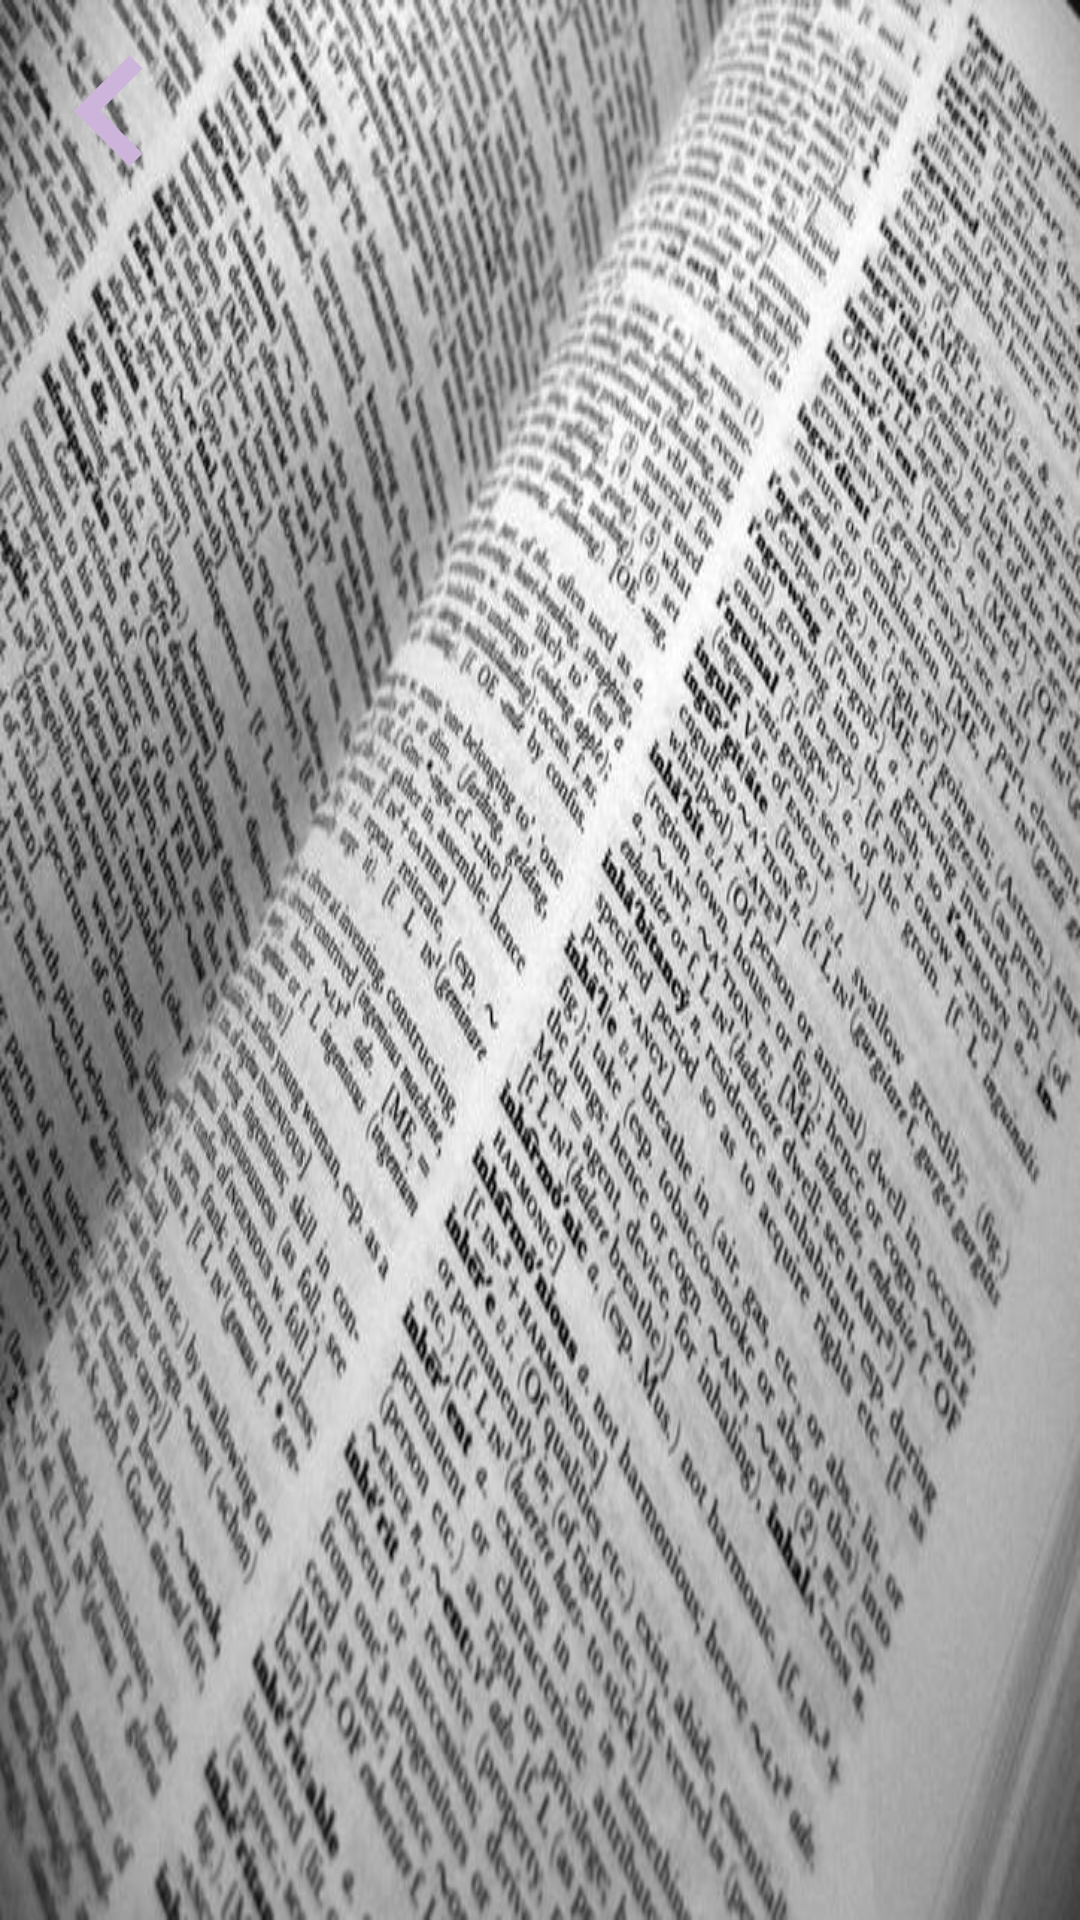

Here is an Android app screen rendered from its layout file. Give the layout XML and the strings, colors and styles it references.
<!-- AndroidManifest.xml: application theme Theme.DictionaryApp -->
<!-- res/layout/activity_definition.xml -->
<?xml version="1.0" encoding="utf-8"?>
<RelativeLayout xmlns:android="http://schemas.android.com/apk/res/android"
    xmlns:tools="http://schemas.android.com/tools"
    android:layout_width="match_parent"
    android:layout_height="match_parent"
    android:background="@drawable/dictionary_background"
    tools:context=".DefinitionActivity">

    <ImageView
        android:id="@+id/back_image_view"
        android:layout_width="@dimen/arrow_dimen"
        android:layout_height="@dimen/arrow_dimen"
        android:background="@drawable/ic_arrow_back"
        android:contentDescription="@string/str_back_dsc" />

    <TextView
        android:id="@+id/definition_text_view"
        android:layout_width="wrap_content"
        android:layout_height="wrap_content"
        android:layout_centerInParent="true"
        android:layout_margin="@dimen/margin_eight"
        android:layout_marginTop="@dimen/margin_eight"
        android:background="@drawable/editext_definition_bg"
        android:padding="@dimen/padding_eight"
        android:textColor="@color/black"
        android:textSize="@dimen/text_size_16"
        />


</RelativeLayout>
<!-- resources referenced by this layout -->
<resources>
  <color name="black">#FF000000</color>
  <dimen name="arrow_dimen">74dp</dimen>
  <dimen name="margin_eight">8dp</dimen>
  <dimen name="padding_eight">8dp</dimen>
  <dimen name="text_size_16">16dp</dimen>
  <!-- drawable dictionary_background: jpg bitmap (drawable, 103069 bytes) -->
  <!-- drawable ic_arrow_back (drawable) -->
  <vector android:autoMirrored="true" android:height="24dp"
      android:tint="#CDB4DB" android:viewportHeight="24"
      android:viewportWidth="24" android:width="24dp" xmlns:android="http://schemas.android.com/apk/res/android">
      <path android:fillColor="@android:color/white" android:pathData="M15.41,7.41L14,6l-6,6 6,6 1.41,-1.41L10.83,12z"/>
  </vector>
  <string name="str_back_dsc">back to search word</string>
  <style name="Theme.DictionaryApp" parent="Theme.MaterialComponents.DayNight.DarkActionBar">
          
          <item name="colorPrimary">@color/orchid_pink</item>
          <item name="colorPrimaryVariant">@color/nadeshiko_pink</item>
          <item name="colorOnPrimary">@color/white</item>
          
          <item name="colorSecondary">@color/uranian_blue</item>
          <item name="colorSecondaryVariant">@color/babyblue_eyes</item>
          <item name="colorOnSecondary">@color/black</item>
          
          <item name="android:statusBarColor" tools:targetApi="l">?attr/colorPrimaryVariant</item>
          
      </style>
  <color name="orchid_pink">#FFC8DD</color>
  <color name="nadeshiko_pink">#FFAFCC</color>
  <color name="white">#FFFFFFFF</color>
  <color name="uranian_blue">#BDE0FE</color>
  <color name="babyblue_eyes">#A2D2FF</color>
</resources>
